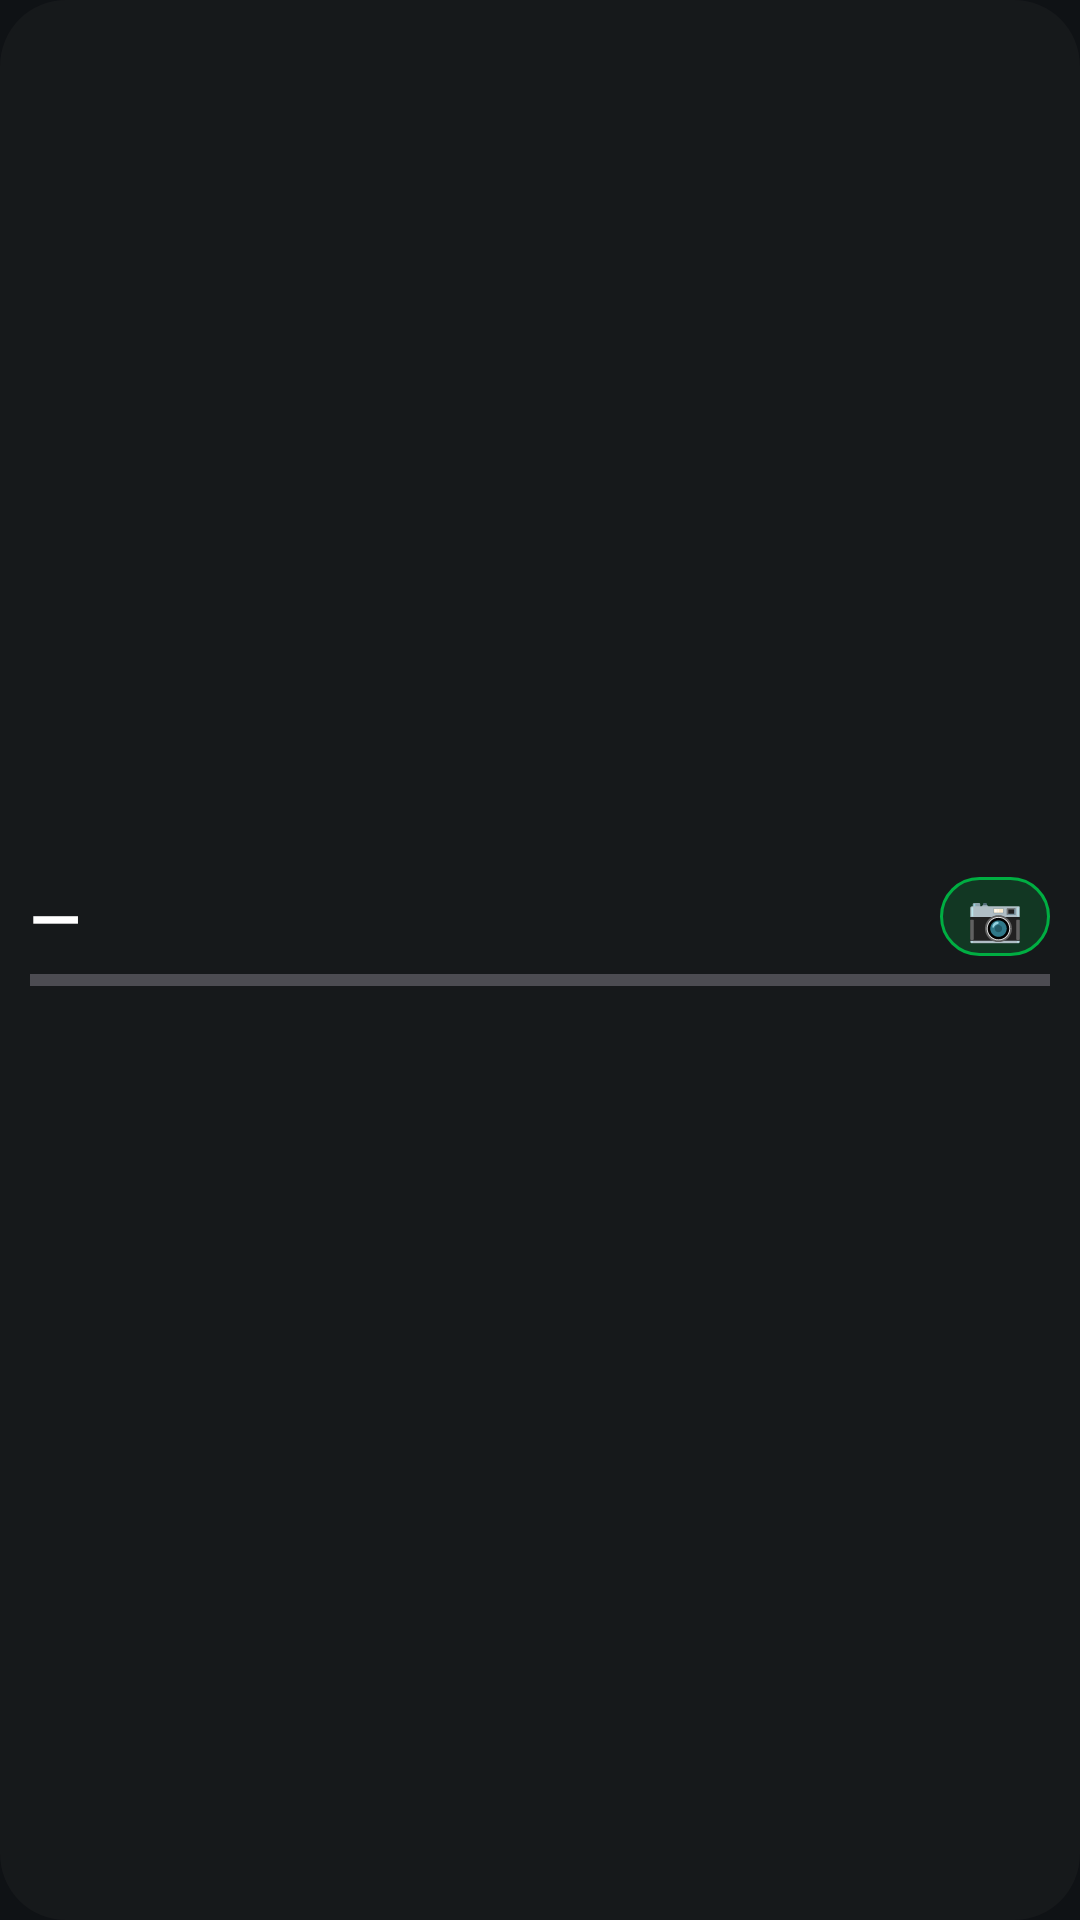

Here is an Android app screen rendered from its layout file. Give the layout XML and the strings, colors and styles it references.
<!-- AndroidManifest.xml: application theme Theme.Hlidac -->
<!-- res/layout/widget.xml -->
<?xml version="1.0" encoding="utf-8"?>
<LinearLayout xmlns:android="http://schemas.android.com/apk/res/android"
    android:id="@+id/w_root"
    android:layout_width="match_parent"
    android:layout_height="match_parent"
    android:background="@drawable/widget_bg"
    android:gravity="center_vertical"
    android:orientation="horizontal"
    android:paddingStart="10dp"
    android:paddingTop="8dp"
    android:paddingEnd="10dp"
    android:paddingBottom="8dp">

    <ImageView
        android:id="@+id/w_thumb"
        android:layout_width="48dp"
        android:layout_height="48dp"
        android:layout_marginEnd="10dp"
        android:scaleType="centerCrop"
        android:visibility="gone" />

    <LinearLayout
        android:layout_width="0dp"
        android:layout_height="wrap_content"
        android:layout_weight="1"
        android:orientation="vertical">

    <LinearLayout
        android:layout_width="match_parent"
        android:layout_height="wrap_content"
        android:gravity="center_vertical"
        android:orientation="horizontal">

        <TextView
            android:id="@+id/w_time"
            android:layout_width="wrap_content"
            android:layout_height="wrap_content"
            android:maxLines="1"
            android:text="—"
            android:textColor="#FFFFFF"
            android:textSize="22sp"
            android:textStyle="bold" />

        <TextView
            android:id="@+id/w_pct"
            android:layout_width="0dp"
            android:layout_weight="1"
            android:layout_height="wrap_content"
            android:layout_marginStart="8dp"
            android:maxLines="1"
            android:textColor="#CCFFFFFF"
            android:textSize="15sp" />

        <TextView
            android:id="@+id/w_cam"
            android:layout_width="wrap_content"
            android:layout_height="wrap_content"
            android:background="@drawable/btn_bg"
            android:paddingStart="9dp"
            android:paddingTop="3dp"
            android:paddingEnd="9dp"
            android:paddingBottom="3dp"
            android:text="📷"
            android:textSize="15sp" />
    </LinearLayout>

    <ProgressBar
        android:id="@+id/w_progress"
        style="@android:style/Widget.Material.ProgressBar.Horizontal"
        android:layout_width="match_parent"
        android:layout_height="5dp"
        android:layout_marginTop="4dp"
        android:max="100"
        android:progress="0"
        android:progressTint="#00AE42" />

    <TextView
        android:id="@+id/w_info"
        android:layout_width="match_parent"
        android:layout_height="wrap_content"
        android:layout_marginTop="3dp"
        android:ellipsize="end"
        android:maxLines="1"
        android:textColor="#B3FFFFFF"
        android:textSize="12sp" />
    </LinearLayout>
</LinearLayout>
<!-- resources referenced by this layout -->
<resources>
  <!-- drawable btn_bg (drawable) -->
  <?xml version="1.0" encoding="utf-8"?>
  <shape xmlns:android="http://schemas.android.com/apk/res/android" android:shape="rectangle">
      <solid android:color="#3300AE42" />
      <stroke android:width="1dp" android:color="#00AE42" />
      <corners android:radius="14dp" />
  </shape>
  <!-- drawable widget_bg (drawable) -->
  <?xml version="1.0" encoding="utf-8"?>
  <shape xmlns:android="http://schemas.android.com/apk/res/android" android:shape="rectangle">
      <solid android:color="#E6181A1C" />
      <corners android:radius="22dp" />
  </shape>
  <style name="Theme.Hlidac" parent="Theme.Material3.Dark.NoActionBar">
          <item name="colorPrimary">#00D26A</item>
          <item name="colorOnPrimary">#00210C</item>
          <item name="colorPrimaryContainer">#0B3D22</item>
          <item name="colorOnPrimaryContainer">#9CF5BF</item>
          <item name="colorSecondary">#00E5FF</item>
          <item name="colorSurface">#14181C</item>
          <item name="colorOnSurface">#E8EDF2</item>
          <item name="colorSurfaceContainer">#1A1F24</item>
          <item name="colorSurfaceContainerHigh">#20262C</item>
          <item name="colorOutline">#3A444E</item>
          <item name="android:colorBackground">#0F1215</item>
          <item name="android:windowBackground">#0F1215</item>
          <item name="android:statusBarColor">#0F1215</item>
          <item name="android:navigationBarColor">#0F1215</item>
      </style>
</resources>
